Dataset: seed42 (GitHub, milalestari/TUGAS-AKHIR). Classes: berkabut, cerah, hujan, mendung.

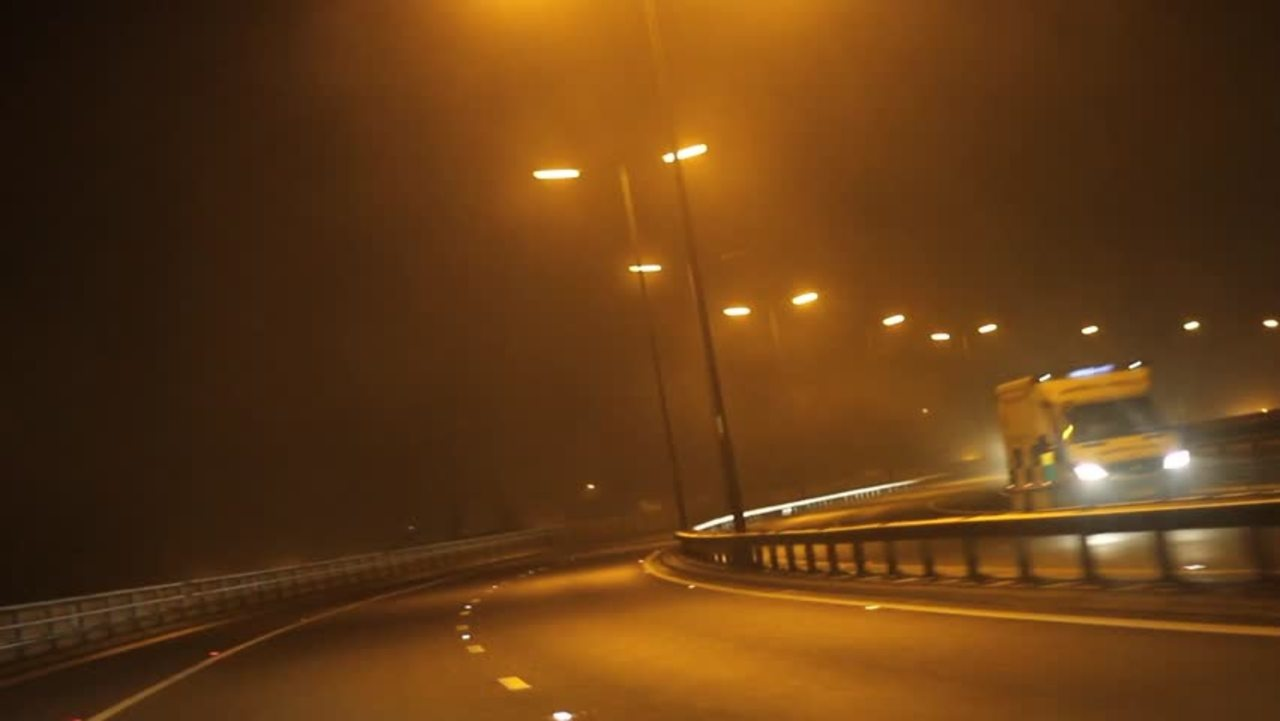
Label: berkabut

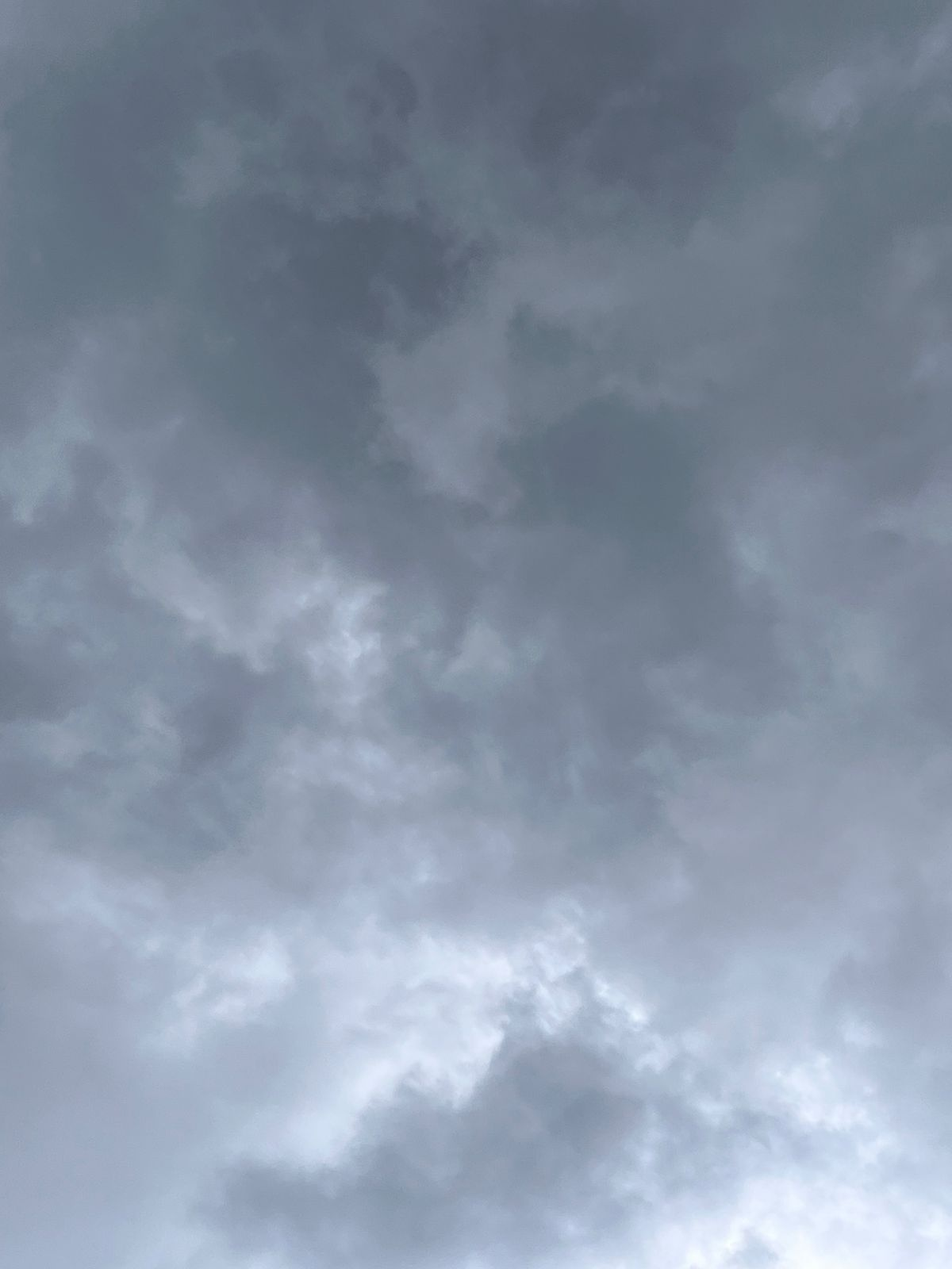
Label: hujan

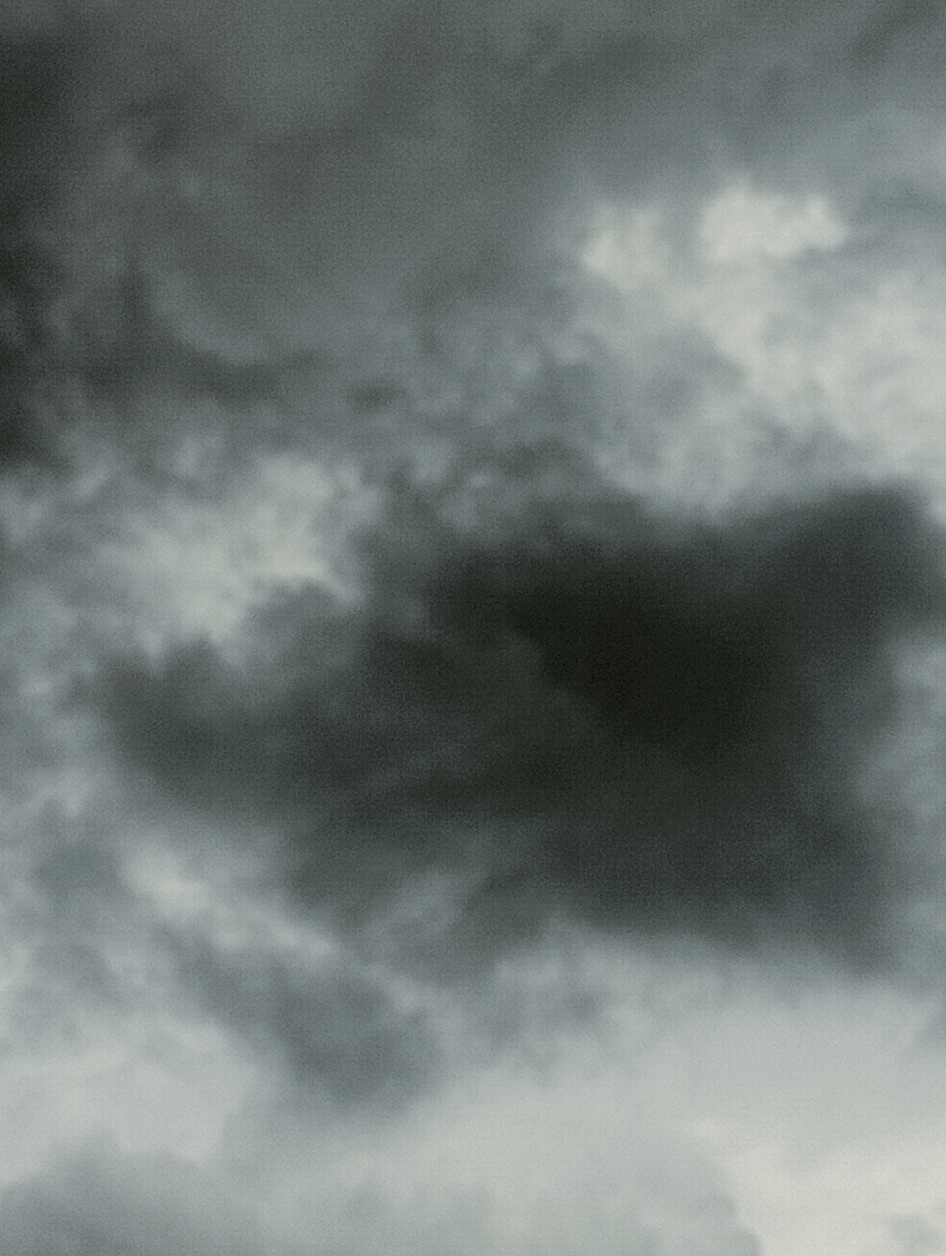
Label: hujan

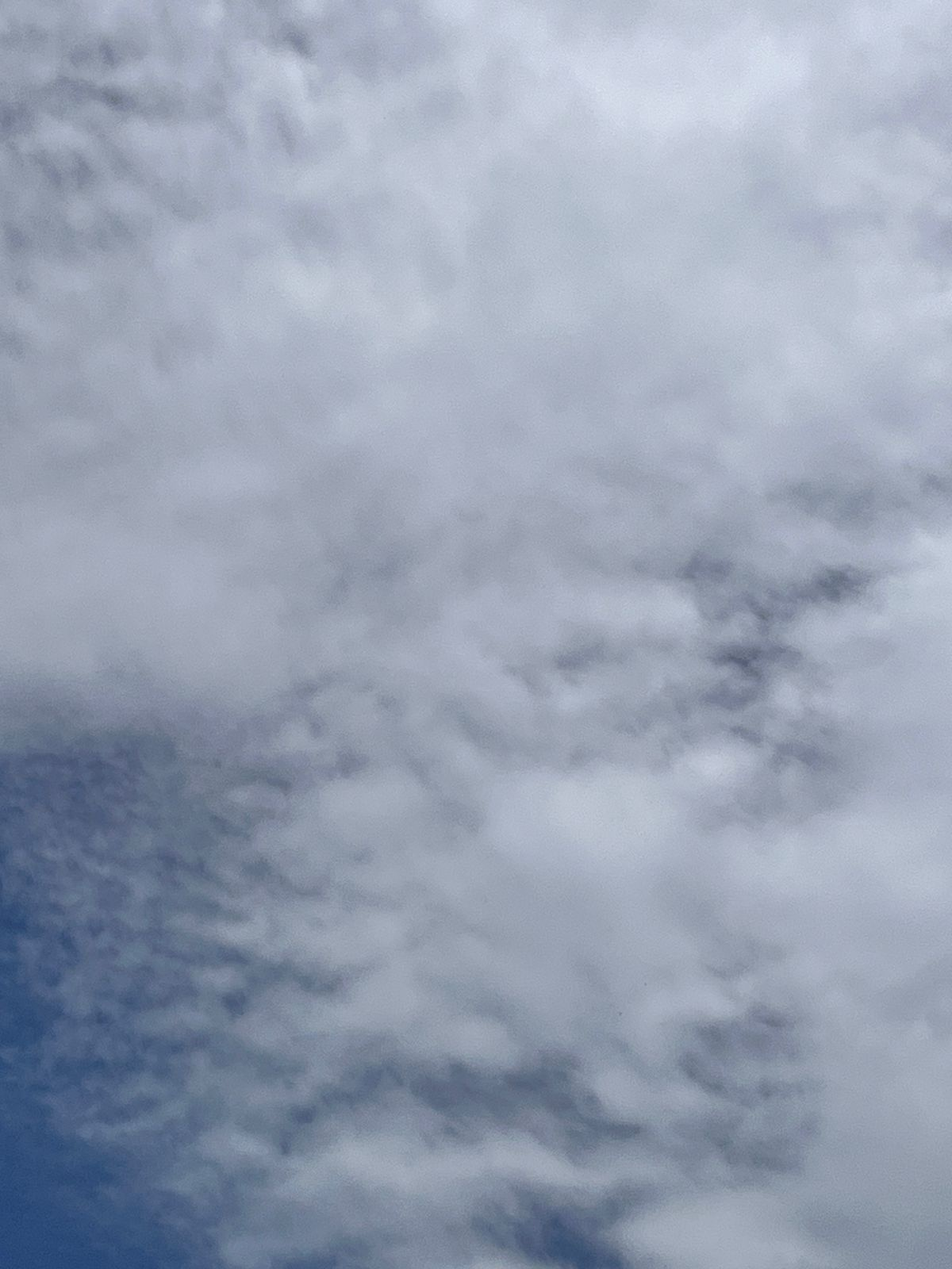
Label: cerah

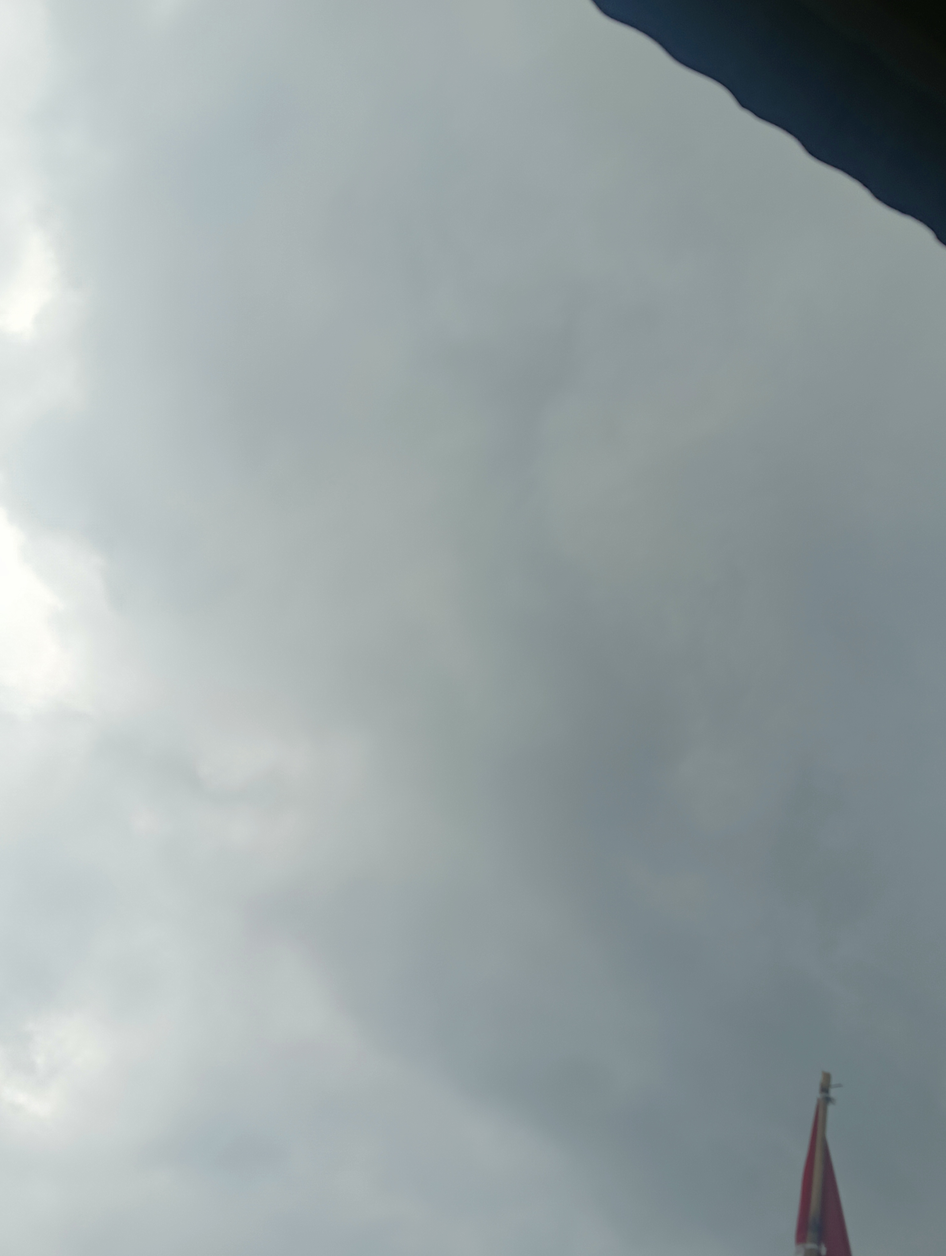
Label: mendung

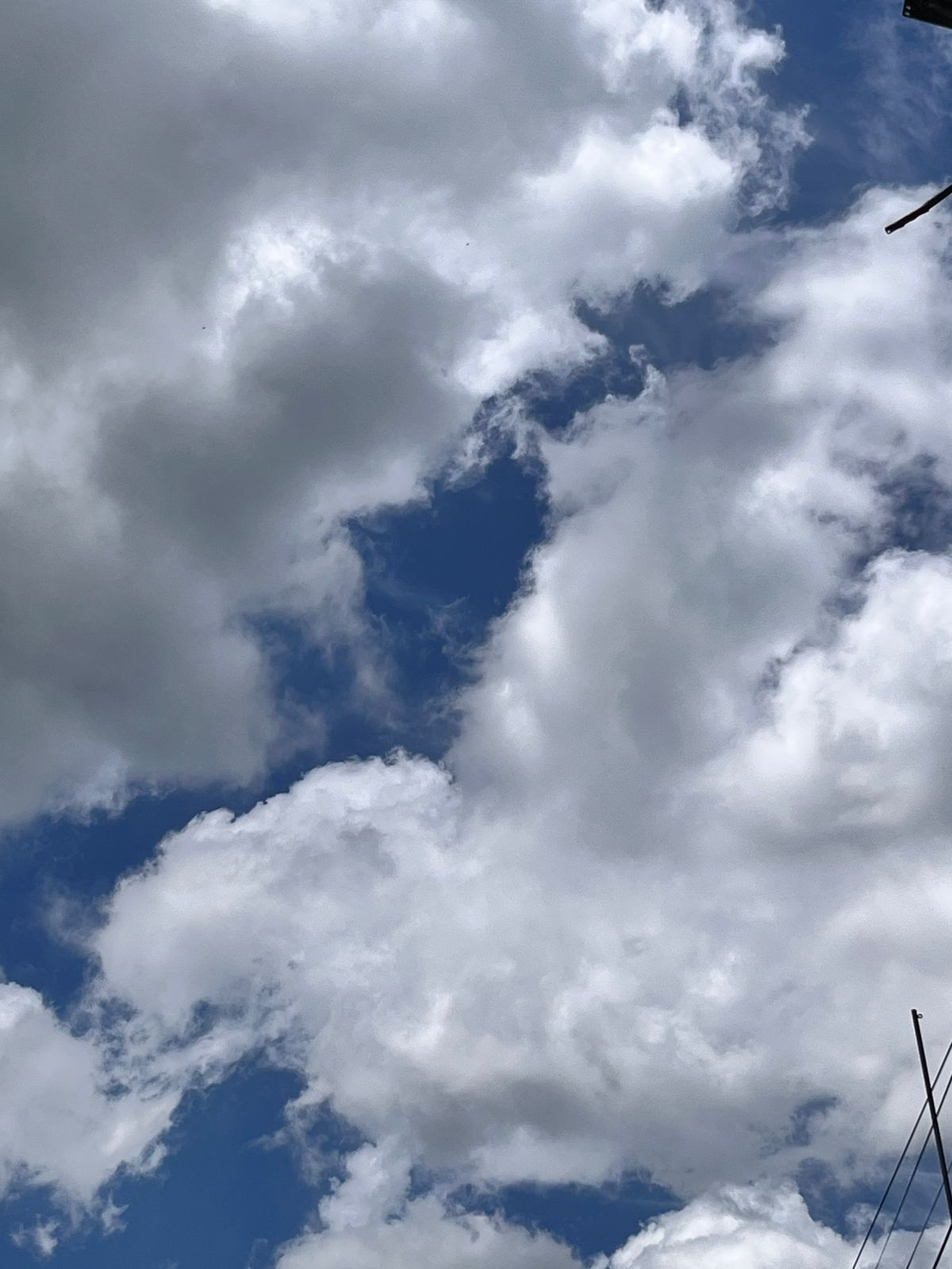
Label: cerah
